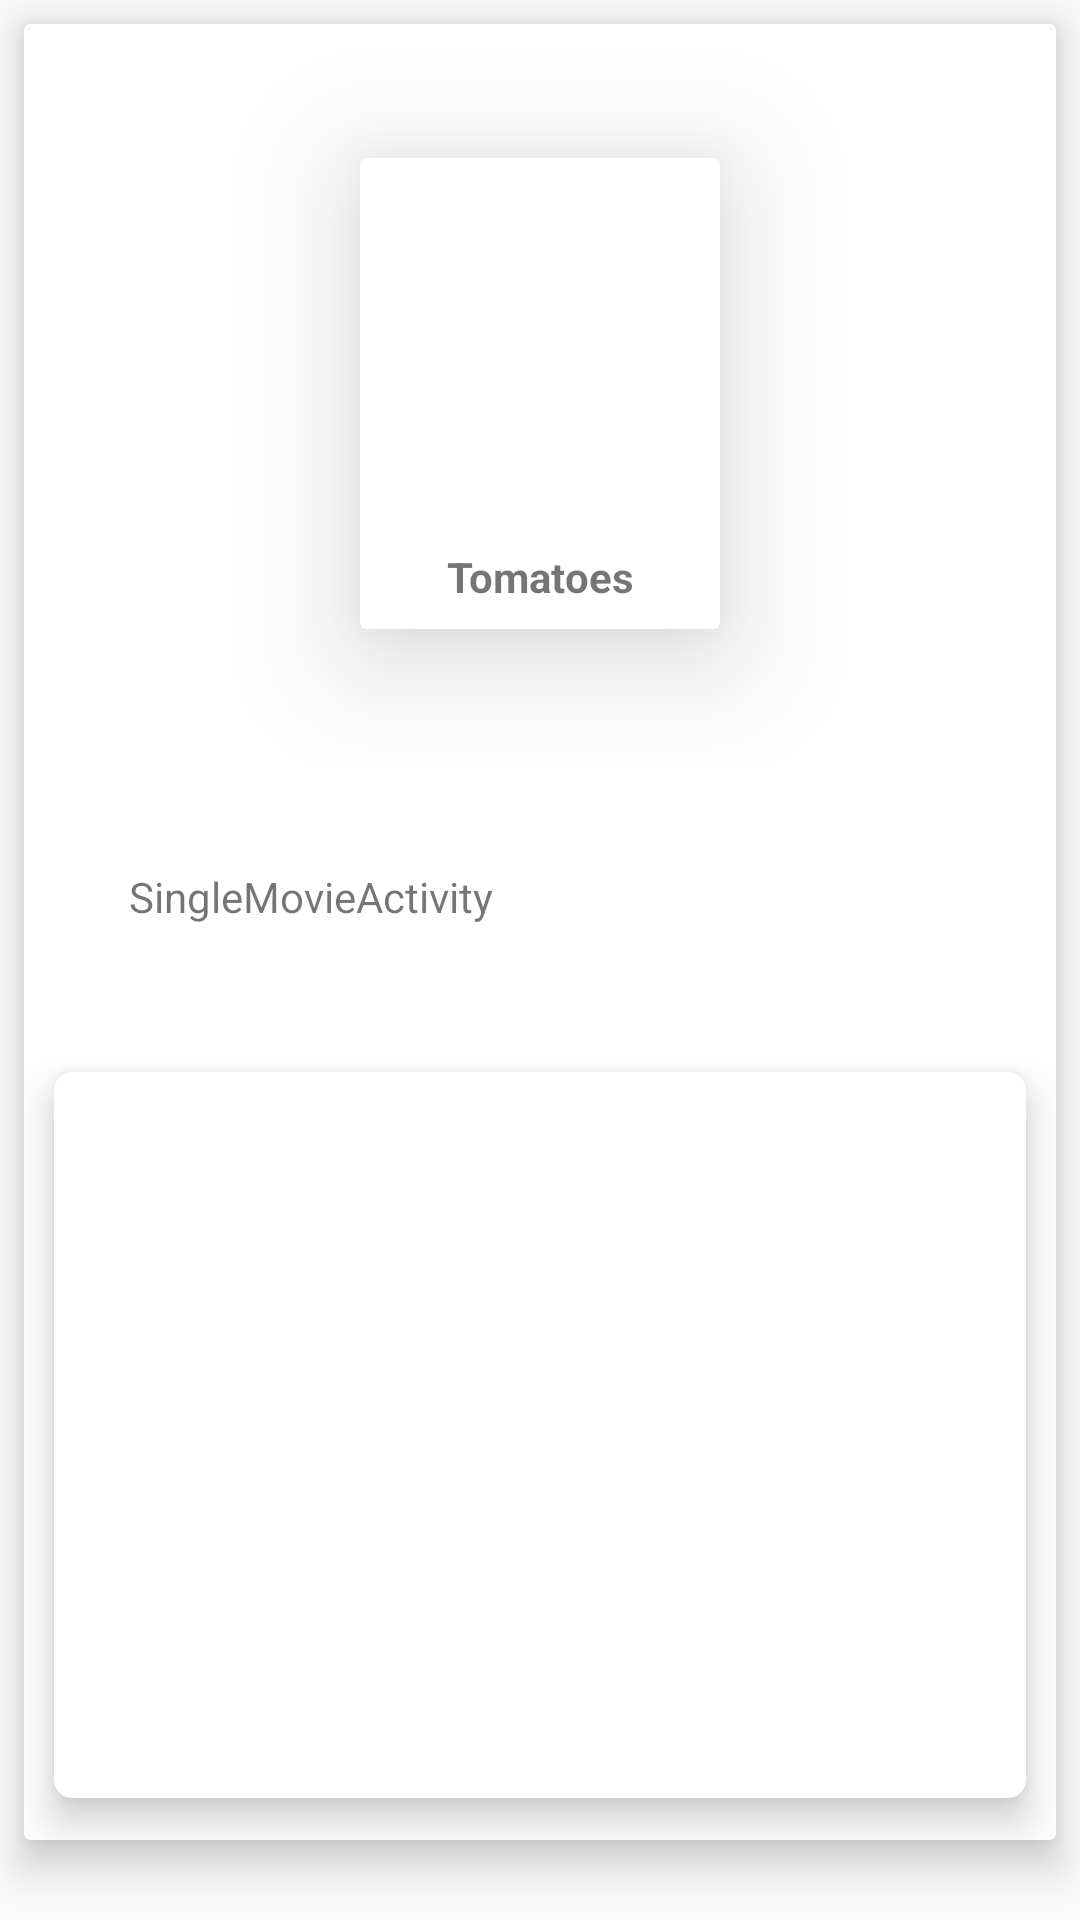

Produce the Android XML layout that renders to this screen, including the resource entries it uses.
<!-- AndroidManifest.xml: application theme AppTheme -->
<!-- res/layout/content_single_actor.xml -->
<?xml version="1.0" encoding="utf-8"?>
<android.support.v4.widget.NestedScrollView xmlns:android="http://schemas.android.com/apk/res/android"
    xmlns:app="http://schemas.android.com/apk/res-auto"
    xmlns:tools="http://schemas.android.com/tools"
    android:layout_width="match_parent"
    android:theme="@style/AppTheme.NoActionBar"
    android:layout_height="match_parent"
    app:layout_behavior="@string/appbar_scrolling_view_behavior"
    tools:context="com.example.developeralfa.tomatoes.Actors.SingleActorActivity"
    tools:showIn="@layout/activity_single_actor">

    <android.support.v7.widget.CardView
        android:layout_width="match_parent"
        android:layout_height="match_parent"
        app:cardElevation="8dp"
        android:padding="12dp"
        android:layout_margin="8dp">
        <android.support.constraint.ConstraintLayout
            android:layout_width="match_parent"
            android:layout_height="wrap_content">


            <ImageView
                android:layout_width="match_parent"
                android:src="@drawable/ic_launcher_background"
                android:scaleType="fitXY"
                android:id="@+id/backdrop"
                android:layout_height="150dp" />

        </android.support.constraint.ConstraintLayout>
        <LinearLayout
            android:layout_width="match_parent"
            android:orientation="vertical"
            android:layout_height="wrap_content">

            <android.support.constraint.ConstraintLayout
                android:layout_width="match_parent"
                android:layout_height="wrap_content">

                <android.support.v7.widget.CardView
                    android:layout_width="wrap_content"
                    android:layout_height="wrap_content"
                    android:layout_marginBottom="8dp"
                    android:layout_marginEnd="8dp"
                    android:layout_marginStart="8dp"
                    android:layout_marginTop="8dp"
                    android:padding="12dp"
                    app:cardElevation="24dp"
                    app:cardUseCompatPadding="true"
                    android:id="@+id/cd"
                    app:layout_constraintBottom_toBottomOf="parent"
                    app:layout_constraintEnd_toEndOf="parent"
                    app:layout_constraintStart_toStartOf="parent"
                    app:layout_constraintTop_toTopOf="parent">
                    <LinearLayout
                        android:layout_width="match_parent"
                        android:layout_height="match_parent"
                        android:orientation="vertical">
                        <ImageView
                            android:id="@+id/poster"
                            android:layout_width="120dp"
                            android:layout_height="130dp"
                            android:scaleType="fitXY"
                            android:layout_margin="0dp"
                            android:src="@drawable/ic_launcher_foreground"
                            />

                        <TextView
                            android:id="@+id/title"
                            android:layout_width="match_parent"
                            android:layout_height="wrap_content"
                            android:layout_marginBottom="8dp"
                            android:layout_gravity="center"
                            android:gravity="center"
                            android:text="@string/app_name"
                            android:textStyle="bold"
                            app:layout_constraintBottom_toBottomOf="parent"
                            app:layout_constraintEnd_toEndOf="@id/poster"
                            app:layout_constraintStart_toStartOf="@id/poster"
                            app:layout_constraintTop_toBottomOf="@+id/poster" />

                    </LinearLayout>




                </android.support.v7.widget.CardView>



            </android.support.constraint.ConstraintLayout>
            <android.support.constraint.ConstraintLayout
                android:layout_margin="35dp"
                android:layout_width="match_parent"
                android:layout_height="wrap_content">
                <TextView
                    android:layout_width="match_parent"
                    android:layout_height="wrap_content"
                    android:text="@string/title_activity_single_movie"
                    android:id="@+id/overview"/>
            </android.support.constraint.ConstraintLayout>

            <android.support.v7.widget.CardView
                android:layout_width="match_parent"
                android:layout_height="270dp"

                app:cardElevation="8dp"
                app:cardUseCompatPadding="true"
                app:cardCornerRadius="6dp"
                android:background="@color/grey"
                >
                <android.support.v7.widget.RecyclerView
                    android:layout_width="match_parent"
                    android:layout_height="wrap_content"
                    android:id="@+id/movies"
                    />
            </android.support.v7.widget.CardView>



        </LinearLayout>

    </android.support.v7.widget.CardView>


</android.support.v4.widget.NestedScrollView>
<!-- res/layout/activity_single_actor.xml (included above) -->
<?xml version="1.0" encoding="utf-8"?>
<android.support.design.widget.CoordinatorLayout xmlns:android="http://schemas.android.com/apk/res/android"
    xmlns:app="http://schemas.android.com/apk/res-auto"
    xmlns:tools="http://schemas.android.com/tools"
    android:layout_width="match_parent"
    android:layout_height="match_parent"
    tools:context="com.example.developeralfa.tomatoes.Actors.SingleActorActivity">

    <android.support.design.widget.AppBarLayout
        android:layout_width="match_parent"
        android:layout_height="wrap_content"
        android:theme="@style/AppTheme.AppBarOverlay">



    </android.support.design.widget.AppBarLayout>

    <include layout="@layout/content_single_actor" />

    <android.support.design.widget.FloatingActionButton
        android:id="@+id/fab"
        android:layout_width="wrap_content"
        android:layout_height="wrap_content"
        android:layout_gravity="bottom|end"
        android:layout_margin="@dimen/fab_margin"
        app:srcCompat="@android:drawable/ic_dialog_email" />

</android.support.design.widget.CoordinatorLayout>
<!-- resources referenced by this layout -->
<resources>
  <color name="grey">#997</color>
  <string name="app_name">Tomatoes</string>
  <string name="title_activity_single_movie">SingleMovieActivity</string>
  <style name="AppTheme.AppBarOverlay" parent="ThemeOverlay.AppCompat.Dark.ActionBar" />
  <style name="AppTheme.NoActionBar">
          <item name="windowActionBar">false</item>
          <item name="windowNoTitle">true</item>
      </style>
  <style name="AppTheme" parent="Theme.AppCompat.Light.DarkActionBar">
          
          <item name="colorPrimary">@color/colorPrimary</item>
          <item name="colorPrimaryDark">@color/colorPrimaryDark</item>
          <item name="colorAccent">@color/colorAccent</item>
      </style>
  <color name="colorPrimary">#3F51B5</color>
  <color name="colorPrimaryDark">#303F9F</color>
  <color name="colorAccent">#FF4081</color>
</resources>
